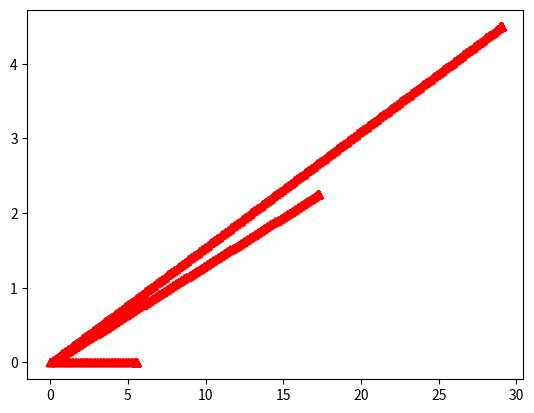

Generate this figure with matplotlib:
import matplotlib.pyplot as plt
import numpy as np


def dragon_line(start_x, start_y, end_x, end_y):
    item = {}
    item['start_x'] = start_x
    item['end_x'] = end_x
    item['start_y'] = start_y
    item['end_y'] = end_y
    return item


def get_length_of_line(line_item):
    return np.sqrt((line_item['end_x'] - line_item['start_x'])**2 + (line_item['end_y'] - line_item['start_y'])**2)


drone_id = np.arange(1, 11)
DRONE_NUMBER = 10
drone_speed = 3
num = 1
points = []
points.append(dragon_line(0,0,11,5.5))
points.append(dragon_line(0, 5.5, 0,29))
#points.append(4.5)
#points.append(29)
#points.append(4.5)
#points.append(30.5)
#points.append(2)
#points.append(30.5)
#points.append(2)
#points.append(30)
#points.append(13)
#points.append(30)
#points.append(13)
#points.append(33)
#points.append(19)
#points.append(33)
#points.append(19)
#points.append(22.5)
#points.append(19)
#points.append(22.5)
#points.append(19)
#points.append(27.5)
#points.append(32)
#points.append(27.5)
#points.append(32)
#points.append(17)
#points.append(21)
#points.append(17)
#points.append(21)
#points.append(19)
#points.append(31)
#points.append(19)
#points.append(31)
#points.append(0)
#points.append(11)

def asign_line(dragon_line, n, id):
    x = dragon_line['start_x'] + (dragon_line['end_x'] - dragon_line['start_x'])*id/n
    y = dragon_line['start_y'] + (dragon_line['end_y'] - dragon_line['start_y'])*id/n
    return return_pos(x,y)


def return_pos(x, y):
    pos = {}
    pos['x'] = x
    pos['y'] = y
    return pos


def f_approach(start_x, start_y, end_x, end_y, speed, t):
    step_length = speed / \
        np.sqrt((end_x - start_x)**2 + (end_y - start_y)**2)
    step_length_x = step_length * (end_x - start_x)
    step_length_y = step_length * (end_y - start_y)

    pos_x = start_x + step_length_x * t
    pos_y = start_y + step_length_y * t
    pos_x = np.where(np.absolute(step_length_x) * t > np.absolute(end_x - start_x),
                     end_x, pos_x)
    pos_y = np.where(np.absolute(step_length_y) * t > np.absolute(end_y - start_y),
                     end_y, pos_y)

    return return_pos(pos_x, pos_y)

def draw_line(dragon_line, n, t):
    for i in range(0,n):
        pos = f_approach(0,0, asign_line(dragon_line, n-1,i)['x'],asign_line(dragon_line, n-1,i)['y'], 1, t)
        plt.plot(pos['x'], pos['y'], 'r^')

line = dragon_line(5.5,0,29, 4.5)
t = np.arange(0, 100, 0.1)
draw_line(line, 3, t)
plt.show()
